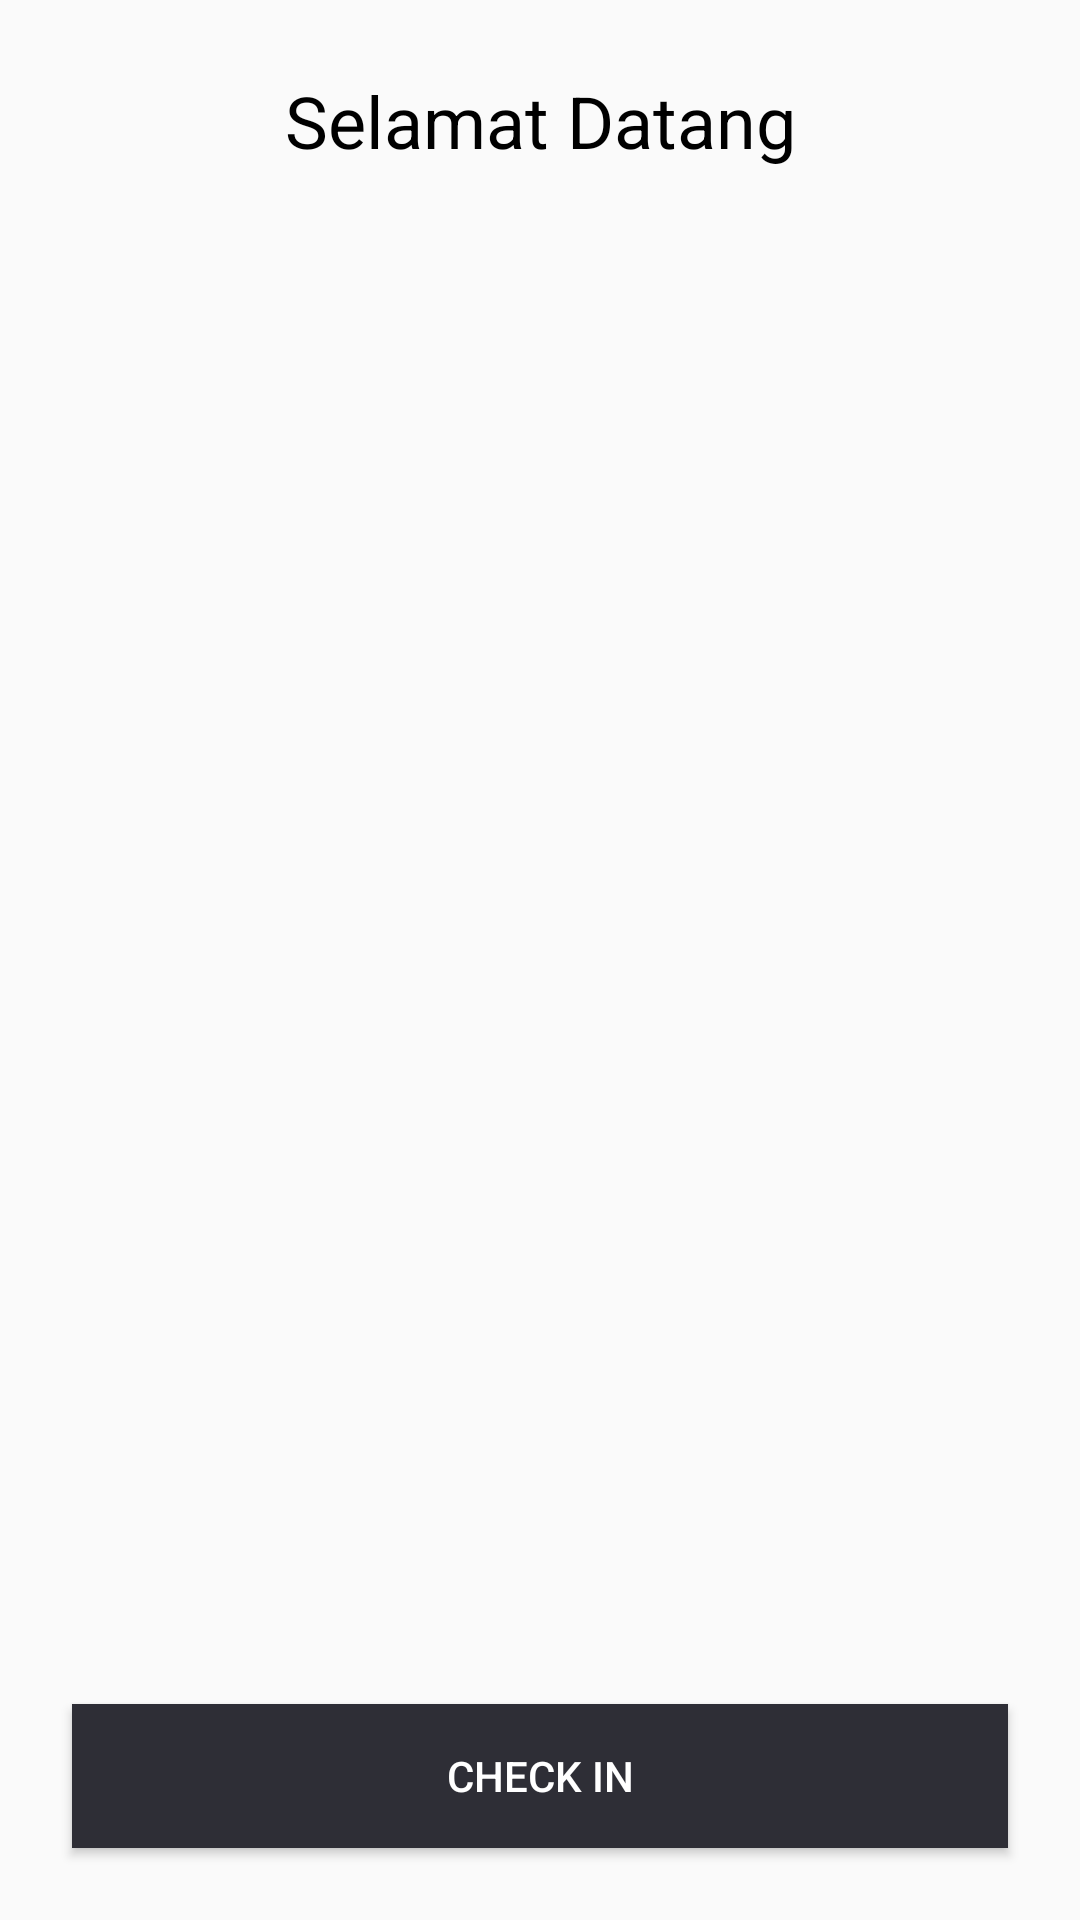

Reconstruct the res/layout file that produces this screen, plus the resources it refers to.
<!-- AndroidManifest.xml: application theme AppTheme.NoAction -->
<!-- res/layout/activity_main.xml -->
<?xml version="1.0" encoding="utf-8"?>
<androidx.constraintlayout.widget.ConstraintLayout xmlns:android="http://schemas.android.com/apk/res/android"
    xmlns:app="http://schemas.android.com/apk/res-auto"
    xmlns:tools="http://schemas.android.com/tools"
    android:layout_width="match_parent"
    android:layout_height="match_parent"
    tools:context=".MainActivity">


    <TextView
        android:id="@+id/textView3"
        android:layout_width="wrap_content"
        android:layout_height="wrap_content"
        android:layout_marginStart="24dp"
        android:layout_marginTop="24dp"
        android:layout_marginEnd="24dp"
        android:text="Selamat Datang"
        android:textColor="@android:color/black"
        android:textSize="24sp"
        app:layout_constraintEnd_toEndOf="parent"
        app:layout_constraintStart_toStartOf="parent"
        app:layout_constraintTop_toTopOf="parent" />

    <TextView
        android:id="@+id/name_text"
        android:layout_width="0dp"
        android:layout_height="wrap_content"
        android:layout_marginStart="24dp"
        android:layout_marginTop="24dp"
        android:layout_marginEnd="24dp"
        android:textColor="@android:color/black"
        android:textSize="18sp"
        app:layout_constraintEnd_toEndOf="parent"
        app:layout_constraintStart_toStartOf="parent"
        app:layout_constraintTop_toBottomOf="@+id/textView3" />

    <TextView
        android:id="@+id/museum_name_text"
        android:layout_width="0dp"
        android:layout_height="wrap_content"
        android:layout_marginStart="24dp"
        android:layout_marginTop="16dp"
        android:layout_marginEnd="24dp"
        android:textColor="@android:color/black"
        app:layout_constraintEnd_toEndOf="parent"
        app:layout_constraintStart_toStartOf="parent"
        app:layout_constraintTop_toBottomOf="@+id/name_text" />

    <ImageView
        android:id="@+id/image_museum"
        android:layout_width="0dp"
        android:layout_height="216dp"
        android:layout_marginStart="24dp"
        android:layout_marginTop="12dp"
        android:layout_marginEnd="24dp"
        app:layout_constraintEnd_toEndOf="parent"
        app:layout_constraintStart_toStartOf="parent"
        app:layout_constraintTop_toBottomOf="@+id/museum_name_text" />

    <TextView
        android:id="@+id/description_text"
        android:layout_width="0dp"
        android:layout_height="0dp"
        android:layout_marginStart="24dp"
        android:layout_marginTop="12dp"
        android:layout_marginEnd="24dp"
        android:layout_marginBottom="16dp"
        android:gravity="center_horizontal|top"
        android:textColor="@android:color/black"
        app:layout_constraintBottom_toTopOf="@+id/checkin_button"
        app:layout_constraintEnd_toEndOf="parent"
        app:layout_constraintStart_toStartOf="parent"
        app:layout_constraintTop_toBottomOf="@+id/image_museum" />

    <Button
        android:id="@+id/checkin_button"
        android:layout_width="0dp"
        android:layout_height="wrap_content"
        android:layout_marginStart="24dp"
        android:layout_marginEnd="24dp"
        android:layout_marginBottom="24dp"
        android:background="@color/colorSecond"
        android:text="Check In"
        android:textColor="@android:color/white"
        app:layout_constraintBottom_toBottomOf="parent"
        app:layout_constraintEnd_toEndOf="parent"
        app:layout_constraintStart_toStartOf="parent" />
</androidx.constraintlayout.widget.ConstraintLayout>
<!-- resources referenced by this layout -->
<resources>
  <color name="colorSecond">#2E2E36</color>
  <style name="AppTheme.NoAction" parent="Theme.AppCompat.Light.NoActionBar">
          
          <item name="colorPrimary">@color/colorThird</item>
          <item name="colorPrimaryDark">@color/colorSecond</item>
          <item name="colorAccent">@color/colorFirst</item>
      </style>
  <color name="colorThird">#47525E</color>
  <color name="colorFirst">#D2C2B0</color>
</resources>
